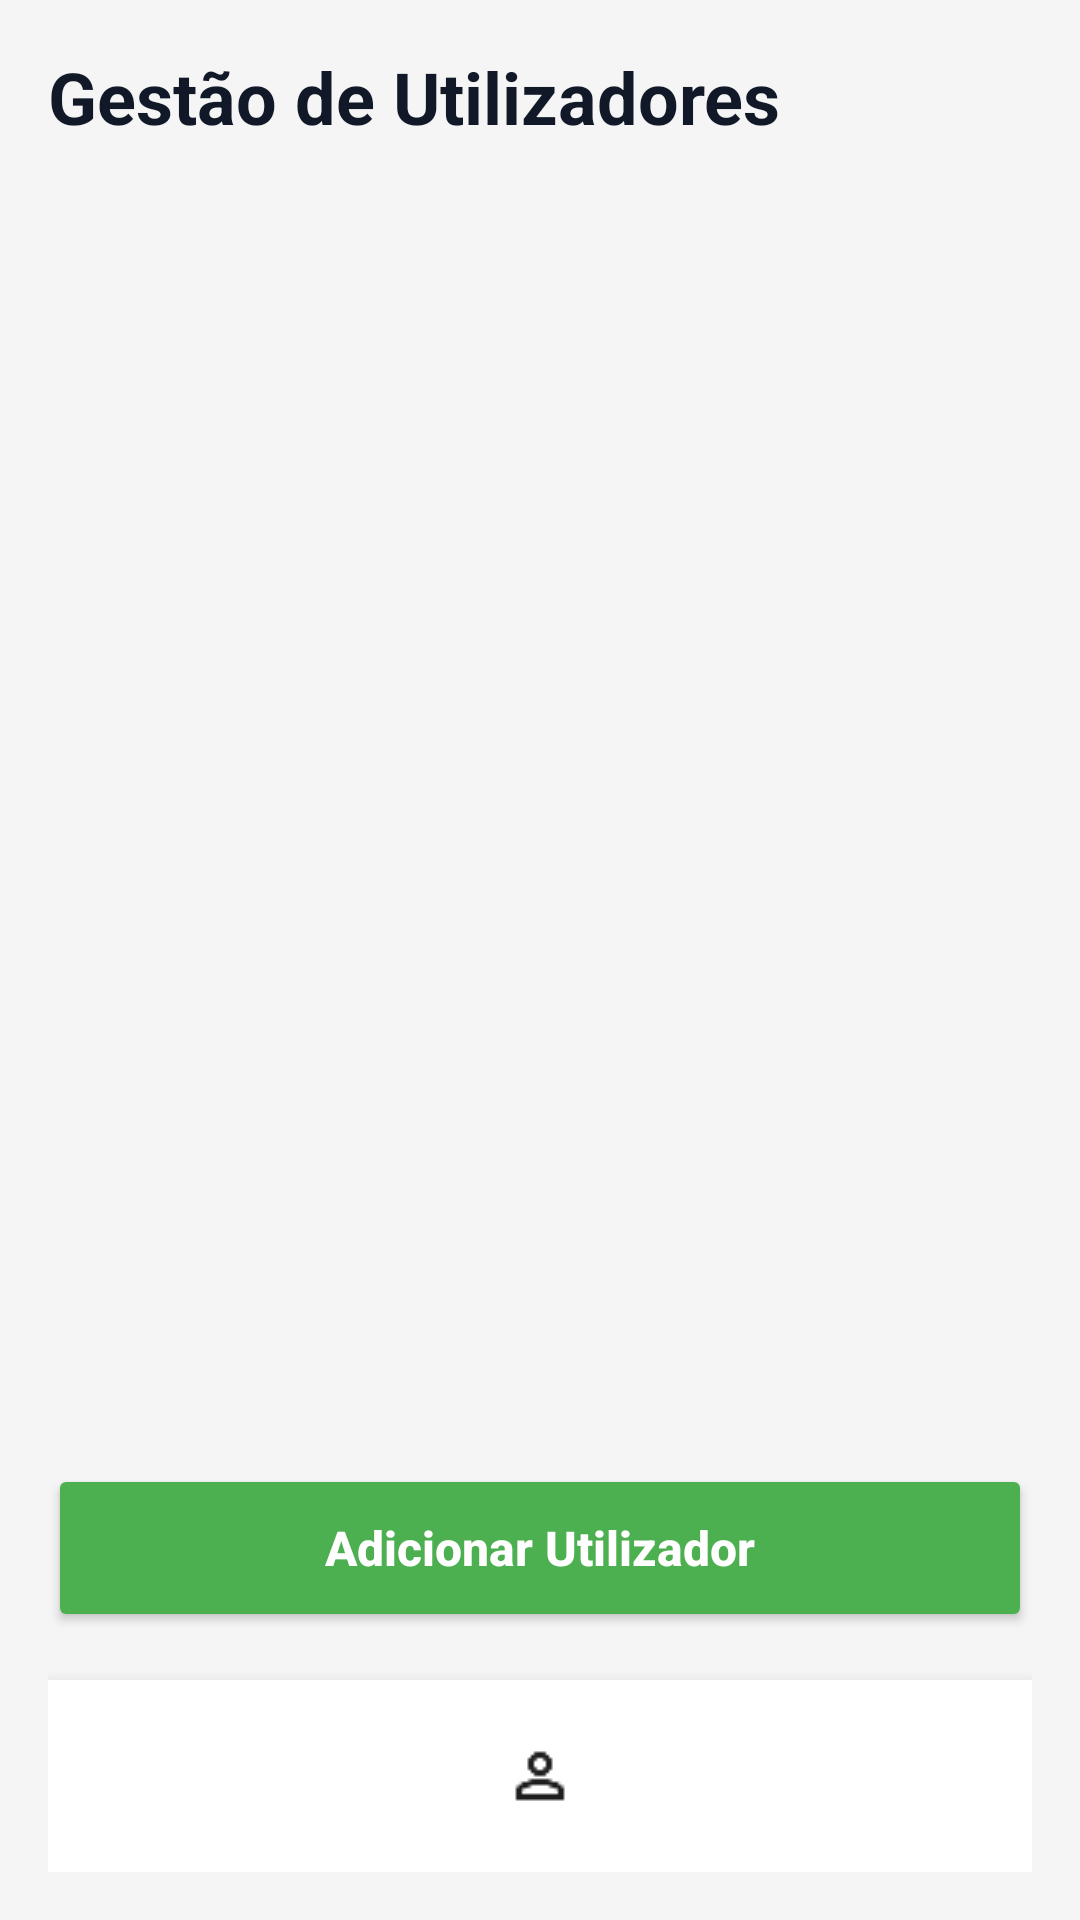

Produce the Android XML layout that renders to this screen, including the resource entries it uses.
<!-- AndroidManifest.xml: application theme Theme.Projetus -->
<!-- res/layout/activity_user_management.xml -->
<LinearLayout xmlns:android="http://schemas.android.com/apk/res/android"
    android:layout_width="match_parent"
    android:layout_height="match_parent"
    android:orientation="vertical"
    android:padding="16dp"
    android:background="#F5F5F5">

    
    <TextView
        android:layout_width="wrap_content"
        android:layout_height="wrap_content"
        android:text="@string/user_management"
        android:textStyle="bold"
        android:textSize="24sp"
        android:textColor="#111827"
        android:layout_marginBottom="16dp"/>

    
    <ScrollView
        android:layout_width="match_parent"
        android:layout_height="0dp"
        android:layout_weight="1"
        android:overScrollMode="ifContentScrolls"
        android:scrollbars="none">

        <LinearLayout
            android:id="@+id/users_container"
            android:layout_width="match_parent"
            android:layout_height="wrap_content"
            android:orientation="vertical"
            android:divider="?android:dividerVertical"
            android:showDividers="middle"
            android:dividerPadding="8dp"/>
    </ScrollView>

    
    <Button
        android:id="@+id/btn_add_user"
        android:layout_width="match_parent"
        android:layout_height="56dp"
        android:layout_marginTop="16dp"
        android:text="@string/title_add_user"
        android:textAllCaps="false"
        android:textColor="@android:color/white"
        android:textSize="16sp"
        android:textStyle="bold"
        android:backgroundTint="#4CAF50"
        android:elevation="4dp"/>

    
    <LinearLayout
        android:id="@+id/bottom_nav"
        android:layout_width="match_parent"
        android:layout_height="64dp"
        android:orientation="horizontal"
        android:gravity="center"
        android:background="#FFFFFF"
        android:elevation="8dp"
        android:layout_marginTop="16dp">

        <ImageView
            android:id="@+id/btn_home"
            android:layout_width="0dp"
            android:layout_height="48dp"
            android:layout_weight="1"
            android:src="@drawable/ic_home"
            android:contentDescription="@string/desc_home"
            android:scaleType="centerInside"
            android:padding="8dp" />

        <ImageView
            android:id="@+id/btn_profile"
            android:layout_width="0dp"
            android:layout_height="48dp"
            android:layout_weight="1"
            android:src="@drawable/ic_user"
            android:contentDescription="@string/desc_profile"
            android:scaleType="centerInside"
            android:padding="8dp" />

        <ImageView
            android:id="@+id/btn_settings"
            android:layout_width="0dp"
            android:layout_height="48dp"
            android:layout_weight="1"
            android:src="@drawable/ic_settings"
            android:contentDescription="@string/desc_settings"
            android:scaleType="centerInside"
            android:padding="8dp" />
    </LinearLayout>
</LinearLayout>
<!-- resources referenced by this layout -->
<resources>
  <!-- drawable ic_user: png bitmap (drawable, 369 bytes) -->
  <string name="desc_home">Home</string>
  <string name="desc_profile">Perfil</string>
  <string name="desc_settings">Definições</string>
  <string name="title_add_user">Adicionar Utilizador</string>
  <string name="user_management">Gestão de Utilizadores</string>
  <style name="Theme.Projetus" parent="Base.Theme.Projetus" />
  <style name="Base.Theme.Projetus" parent="Theme.Material3.DayNight.NoActionBar">
          
          
      </style>
</resources>
